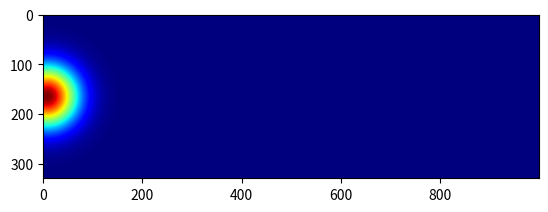

Write Python code to recreate this figure.
#!/usr/bin/env python

import numpy as np
import matplotlib.pyplot as plt
import matplotlib.animation as animation

def make_gaussian(size, center, fwhm = 20):
    """ Make a square gaussian kernel.

    size is the length of a side of the square
    fwhm is full-width-half-maximum, which
    can be thought of as an effective radius.
    """

    x = np.arange(0, size[0], 1, np.float32)
    y = np.arange(0, size[1], 1, np.float32)[:,np.newaxis]
    x0 = center[0]
    y0 = center[1]
    return np.exp(-4*np.log(2) * ((x-x0)**2 + (y-y0)**2) / fwhm**2)


def make_odor_movie(wind_speed):
    
    framerate = 100.
    resolution = 1000 # 1mm
    size = [1.,0.33]
    
    n_secs = size[0] / wind_speed
    n_frames = int(n_secs*framerate)
    
    pixels = (np.array(size)*resolution).astype(int)
    
    odor_movie = np.zeros([n_frames, pixels[1], pixels[0]])
    t = 0
    dt = 1/framerate
    
    for i in range(n_frames):
        
        x_center = (0 + wind_speed*t)*resolution
        y_center = size[1]/2.*resolution
        
        center = [x_center, y_center]
        frame = make_gaussian(pixels, center, fwhm=100)
        odor_movie[i,:,:] = frame
        
        t += dt
        
    return odor_movie
    
    
wind_speed = 0.4
odor_movie = make_odor_movie(wind_speed)
fig = plt.figure()

frame = 0

im = plt.imshow(odor_movie[frame,:,:], cmap=plt.get_cmap('jet'))

def updatefig(*args):
    global frame
    frame += 1
    
    if frame >= odor_movie.shape[0]:
        frame = 0
        
    im.set_array(odor_movie[frame,:,:])
    return im,

ani = animation.FuncAnimation(fig, updatefig, interval=50, blit=True)
plt.show()
        
        
        
        
        
        
        
        
        
        
        
